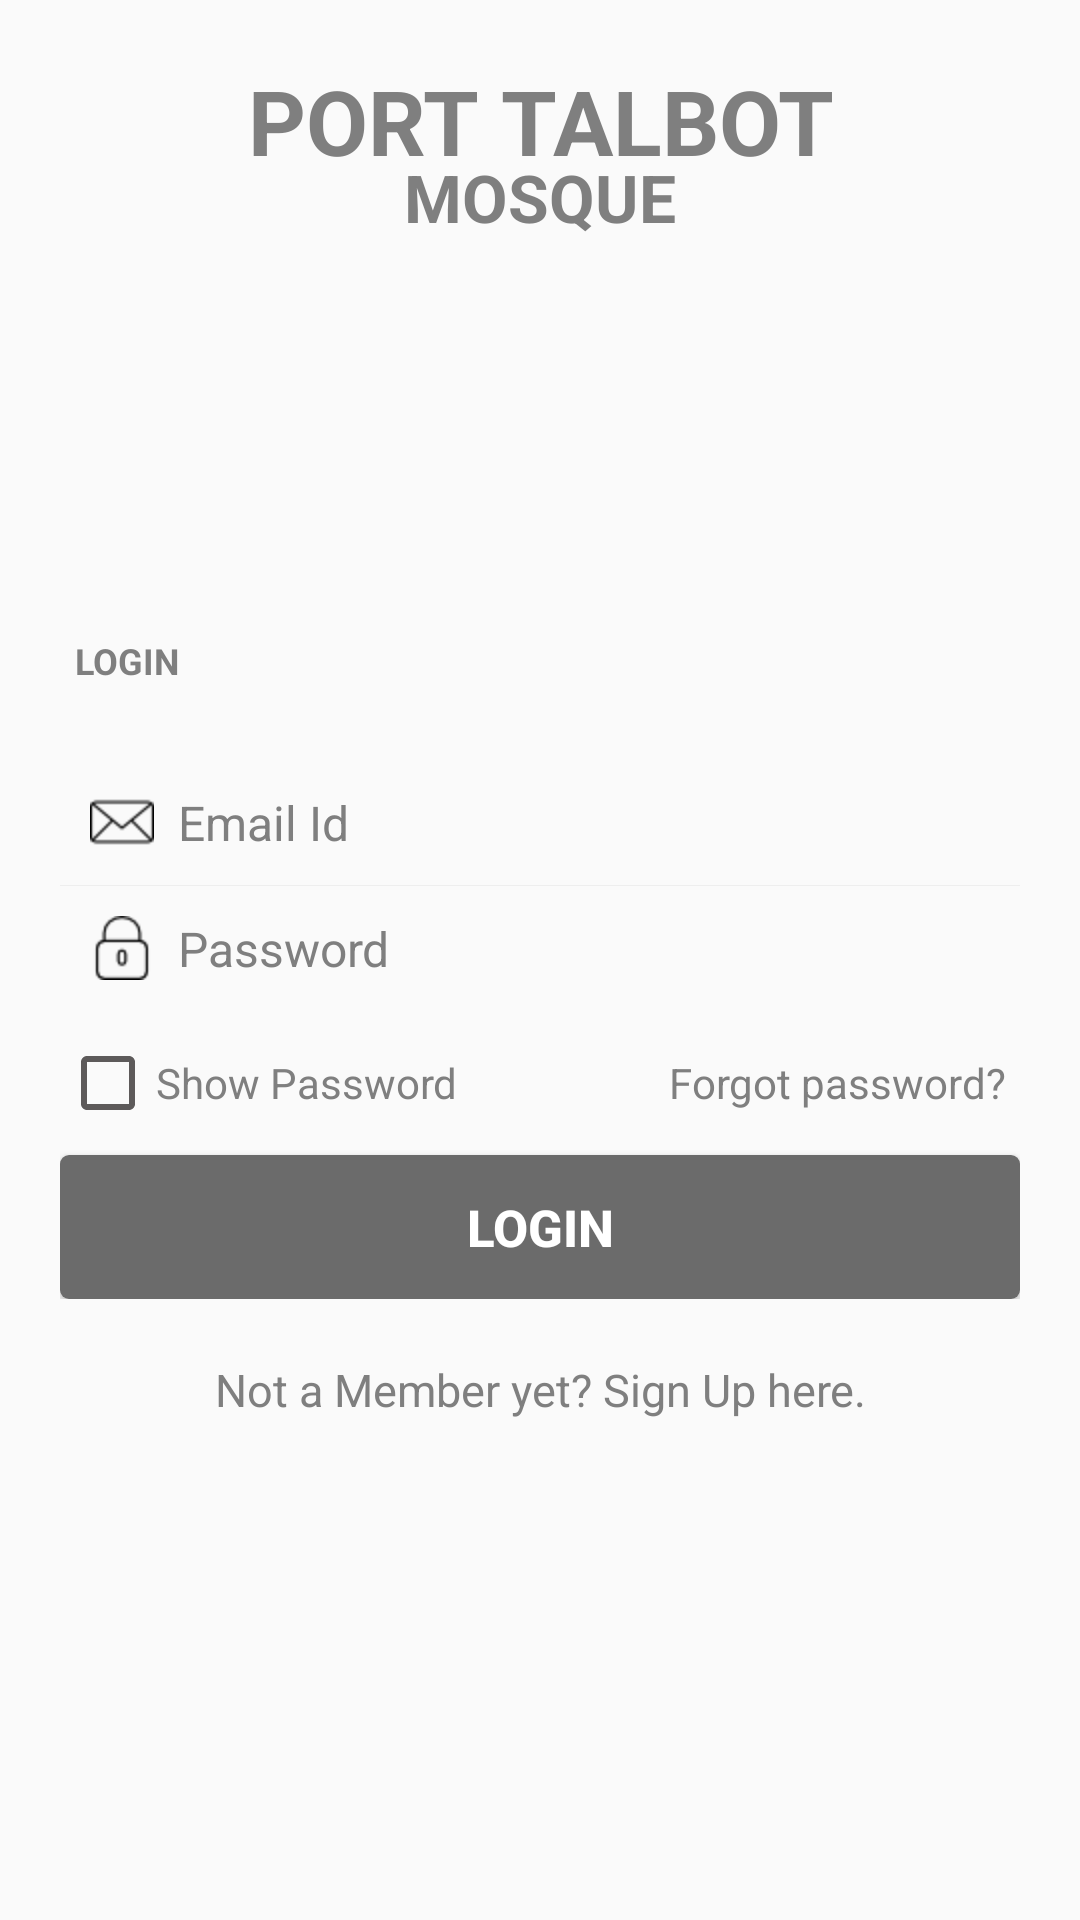

The Android layout XML behind this screen, and the referenced resources:
<!-- AndroidManifest.xml: application theme AppTheme -->
<!-- res/layout/login_layout.xml -->
<RelativeLayout xmlns:android="http://schemas.android.com/apk/res/android"
    android:layout_width="fill_parent"
    android:layout_height="fill_parent"
    android:padding="20dp" >

    <LinearLayout
        android:id="@+id/login_layout"
        android:layout_width="fill_parent"
        android:layout_height="wrap_content"
        android:layout_centerInParent="true"
        android:orientation="vertical" >

        <TextView
            android:layout_width="fill_parent"
            android:layout_height="wrap_content"
            android:gravity="left"
            android:padding="5dp"
            android:text="@string/login"
            android:textColor="@color/white"
            android:textSize="12sp"
            android:textStyle="bold" />

        <EditText
            android:id="@+id/login_emailid"
             android:singleLine="true"
            android:layout_width="fill_parent"
            android:layout_height="wrap_content"
            android:layout_marginTop="20dp"
            android:background="@android:color/transparent"
            android:drawableLeft="@drawable/email1"
            android:drawablePadding="8dp"
            android:gravity="center_vertical"
            android:hint="@string/email"
            android:inputType="textEmailAddress"
            android:padding="10dp"
            android:textColor="#000"
            android:textColorHint="@color/white"
            android:textSize="16sp" />

        <View
            android:layout_width="fill_parent"
            android:layout_height="1px"
            android:background="@color/white_greyish" />

        <EditText

            android:id="@+id/login_password"
             android:singleLine="true"
            android:layout_width="fill_parent"
            android:layout_height="wrap_content"
            android:background="@android:color/transparent"
            android:drawableLeft="@drawable/locked"
            android:drawablePadding="8dp"
            android:gravity="center_vertical"
            android:hint="@string/passowrd"
            android:inputType="textPassword"
            android:padding="10dp"
            android:textColor="#000"
            android:textColorHint="@color/white"
            android:textSize="16sp" />

        <LinearLayout
            android:layout_width="fill_parent"
            android:layout_height="wrap_content"
            android:orientation="horizontal"
            android:paddingBottom="5dp"
            android:paddingTop="8dp" >

            <CheckBox
                android:id="@+id/show_hide_password"
                android:layout_width="wrap_content"
                android:layout_height="wrap_content"
                android:layout_weight="1"
                android:text="@string/show_pwd"
                android:textColor="@color/white"
                android:textSize="14sp" />

            <TextView
                android:id="@+id/forgot_password"
                android:layout_width="wrap_content"
                android:layout_height="wrap_content"
                android:layout_weight="1"
                android:gravity="end"
                android:padding="5dp"
                android:text="@string/forgot"
                android:textColor="@color/white"
                android:textSize="14sp" />
        </LinearLayout>

        <Button
            android:id="@+id/loginBtn"
            android:layout_width="fill_parent"
            android:layout_height="wrap_content"
            android:layout_marginTop="3dp"
            android:background="@drawable/loginbutton_selector"
            android:padding="3dp"
            android:text="@string/login"
            android:textColor="#fff"
            android:textSize="17sp"
            android:textStyle="bold" />
    </LinearLayout>

    <TextView
        android:id="@+id/createAccount"
        android:layout_width="wrap_content"
        android:layout_height="wrap_content"
        android:layout_below="@+id/login_layout"
        android:layout_centerHorizontal="true"
        android:layout_marginTop="15dp"
        android:gravity="center"
        android:padding="5dp"
        android:textAlignment="center"
        android:text="@string/newUser"
        android:textColor="@color/white"
        android:textSize="15sp" />

    <TextView
        android:layout_width="match_parent"
        android:layout_height="wrap_content"
        android:gravity="center"

        android:text="PORT TALBOT"
        android:textColor="@color/white"
        android:textSize="30sp"
        android:textStyle="bold"
        android:id="@+id/logopt"
        android:layout_alignParentTop="true"
        android:layout_alignParentStart="true" />

    <TextView
        android:layout_width="match_parent"
        android:layout_height="wrap_content"
        android:gravity="center"
        android:text="MOSQUE"
        android:textColor="@color/white"
        android:textSize="22sp"
        android:textStyle="bold"
        android:id="@+id/textView"
        android:layout_alignTop="@+id/logopt"
        android:layout_alignParentStart="true"
        android:layout_marginTop="31dp" />

</RelativeLayout>
<!-- resources referenced by this layout -->
<resources>
  <color name="white">#7F7F7F</color>
  <color name="white_greyish">#EEEEEE</color>
  <!-- drawable email1: png bitmap (drawable-hdpi, 684 bytes) -->
  <!-- drawable locked: png bitmap (drawable-hdpi, 724 bytes) -->
  <!-- drawable loginbutton_selector (drawable) -->
  <?xml version="1.0" encoding="utf-8"?>
  <selector xmlns:android="http://schemas.android.com/apk/res/android">
  
      
      <item android:state_pressed="true"><shape android:shape="rectangle">
              <corners android:radius="3dp" />
  
          <solid android:color="#858585" />
  
          </shape></item>
  
      
      <item><shape android:shape="rectangle">
              <corners android:radius="3dp" />
          <solid android:color="#6B6B6B" />
  
          </shape></item>
  
  </selector>
  <string name="email">Email Id</string>
  <string name="forgot">Forgot password?</string>
  <string name="login">LOGIN</string>
  <string name="newUser">Not a Member yet? Sign Up here.</string>
  <string name="passowrd">Password</string>
  <string name="show_pwd">Show Password</string>
  <style name="AppTheme" parent="Theme.AppCompat.Light.DarkActionBar">
          
          <item name="colorPrimary">@color/colorPrimary</item>
         <item name="colorPrimaryDark">@color/background_material_dark</item>
          <item name="colorAccent">@color/colorAccent</item>
          <item name="android:textColorSecondary">#5D5A5A</item>
          <item name="actionBarTheme">@style/AppTheme.ActionBarTheme</item> 
  
      </style>
  <color name="colorPrimary">#ffffff</color>
  <color name="colorAccent">#FF4081</color>
  <style name="AppTheme.ActionBarTheme" parent="@style/ThemeOverlay.AppCompat.ActionBar">
          
          <item name="colorControlNormal">#5D5A5A</item>
          <item name="actionMenuTextColor">@color/pubcolor</item>
          <item name="android:actionMenuTextColor">@color/pubcolor</item>
  
  
      </style>
  <color name="pubcolor">#126428</color>
</resources>
